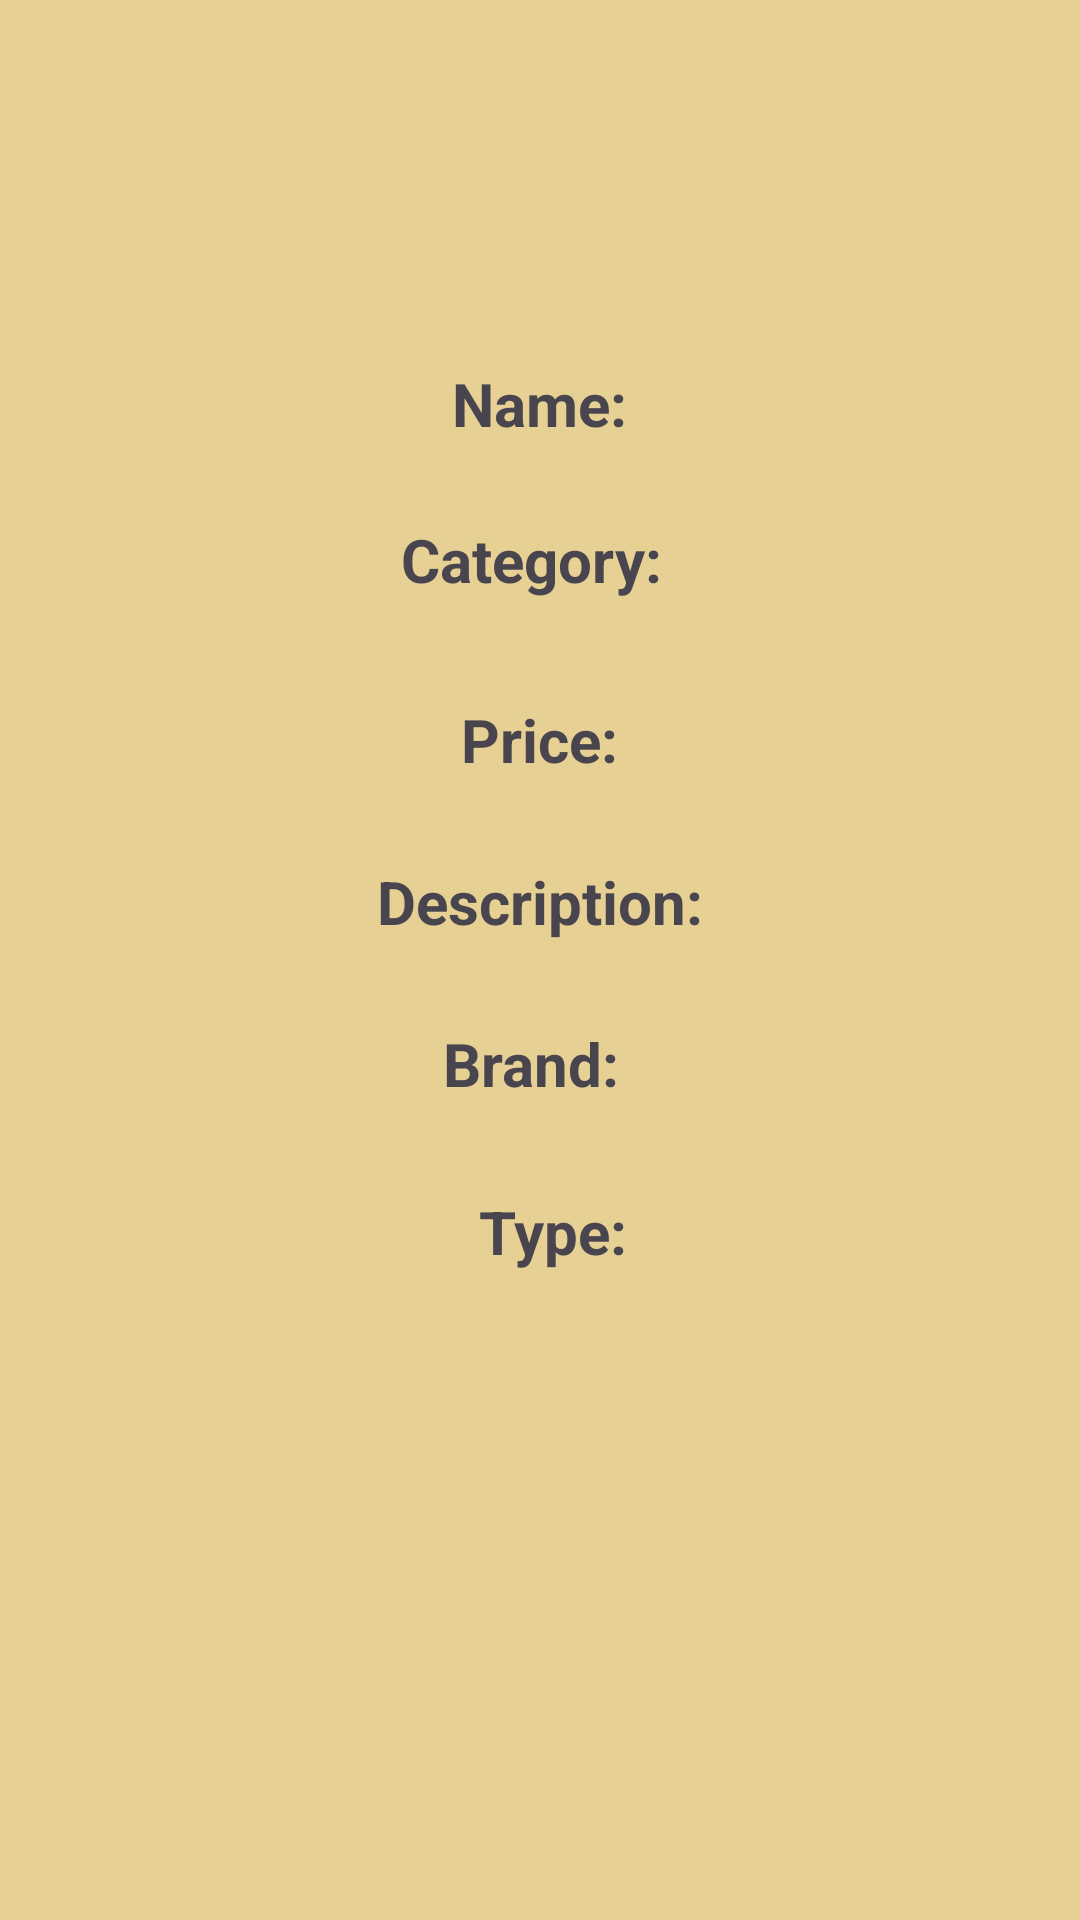

Android layout source for this screen:
<!-- AndroidManifest.xml: application theme Theme.CuddleToys -->
<!-- res/layout/toy_activity.xml -->
<?xml version="1.0" encoding="utf-8"?>
<androidx.constraintlayout.widget.ConstraintLayout xmlns:android="http://schemas.android.com/apk/res/android"
    xmlns:app="http://schemas.android.com/apk/res-auto"
    xmlns:tools="http://schemas.android.com/tools"
    android:layout_width="match_parent"
    android:layout_height="match_parent"
    android:background="#E7D094">

    <ImageView
        android:id="@+id/toyPic"
        android:layout_width="111dp"
        android:layout_height="0dp"
        android:layout_marginTop="44dp"
        android:layout_marginBottom="62dp"
        app:layout_constraintBottom_toTopOf="@+id/nameTV"
        app:layout_constraintEnd_toEndOf="parent"
        app:layout_constraintStart_toStartOf="parent"
        app:layout_constraintTop_toTopOf="parent" />

    <TextView
        android:id="@+id/nameTV"
        android:layout_width="wrap_content"
        android:layout_height="wrap_content"
        android:layout_marginStart="17dp"
        android:layout_marginBottom="25dp"
        android:text="Name:"
        android:textSize="20sp"
        android:textStyle="bold"
        app:layout_constraintBottom_toTopOf="@+id/catTV"
        app:layout_constraintStart_toStartOf="@+id/catTV"
        app:layout_constraintTop_toBottomOf="@+id/toyPic" />

    <TextView
        android:id="@+id/catTV"
        android:layout_width="wrap_content"
        android:layout_height="wrap_content"
        android:layout_marginStart="8dp"
        android:layout_marginBottom="33dp"
        android:text="Category: "
        android:textSize="20sp"
        android:textStyle="bold"
        app:layout_constraintBottom_toTopOf="@+id/priTV"
        app:layout_constraintStart_toStartOf="@+id/descriptionTV"
        app:layout_constraintTop_toBottomOf="@+id/nameTV" />

    <TextView
        android:id="@+id/priTV"
        android:layout_width="wrap_content"
        android:layout_height="wrap_content"
        android:layout_marginStart="28dp"
        android:layout_marginBottom="27dp"
        android:text="Price:"
        android:textSize="20sp"
        android:textStyle="bold"
        app:layout_constraintBottom_toTopOf="@+id/descriptionTV"
        app:layout_constraintStart_toStartOf="@+id/descriptionTV"
        app:layout_constraintTop_toBottomOf="@+id/catTV" />

    <TextView
        android:id="@+id/descriptionTV"
        android:layout_width="wrap_content"
        android:layout_height="wrap_content"
        android:layout_marginBottom="27dp"
        android:text="Description:"
        android:textSize="20sp"
        android:textStyle="bold"
        app:layout_constraintBottom_toTopOf="@+id/brandTV"
        app:layout_constraintEnd_toEndOf="parent"
        app:layout_constraintStart_toStartOf="parent"
        app:layout_constraintTop_toBottomOf="@+id/priTV" />

    <TextView
        android:id="@+id/brandTV"
        android:layout_width="wrap_content"
        android:layout_height="wrap_content"
        android:layout_marginStart="22dp"
        android:layout_marginBottom="29dp"
        android:text="Brand:"
        android:textSize="20sp"
        android:textStyle="bold"
        app:layout_constraintBottom_toTopOf="@+id/typeTV"
        app:layout_constraintStart_toStartOf="@+id/descriptionTV"
        app:layout_constraintTop_toBottomOf="@+id/descriptionTV" />

    <TextView
        android:id="@+id/typeTV"
        android:layout_width="wrap_content"
        android:layout_height="wrap_content"
        android:layout_marginStart="12dp"
        android:layout_marginBottom="216dp"
        android:text="Type:"
        android:textSize="20sp"
        android:textStyle="bold"
        app:layout_constraintBottom_toBottomOf="parent"
        app:layout_constraintStart_toStartOf="@+id/brandTV"
        app:layout_constraintTop_toBottomOf="@+id/brandTV" />


</androidx.constraintlayout.widget.ConstraintLayout>
<!-- resources referenced by this layout -->
<resources>
  <style name="Theme.CuddleToys" parent="Base.Theme.CuddleToys" />
  <style name="Base.Theme.CuddleToys" parent="Theme.Material3.DayNight.NoActionBar">
          
          
      </style>
</resources>
